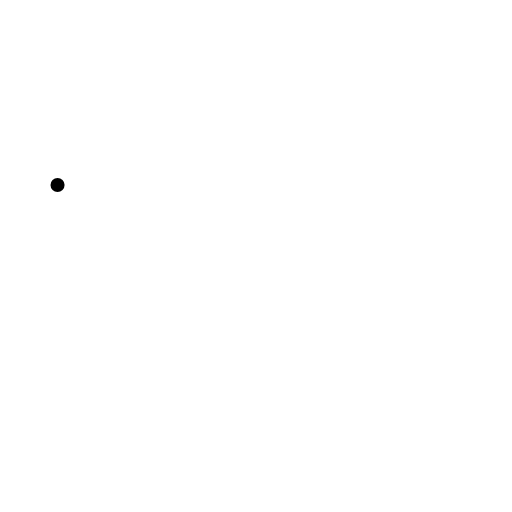
t = 0.00 s
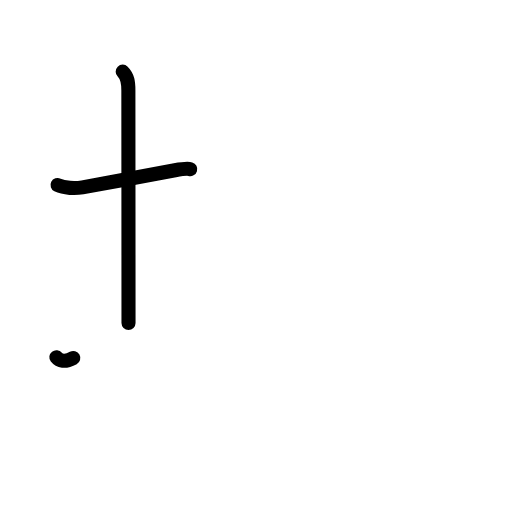
t = 2.40 s
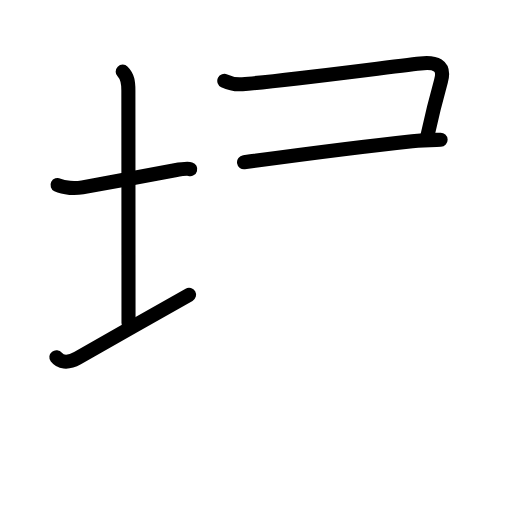
t = 4.80 s
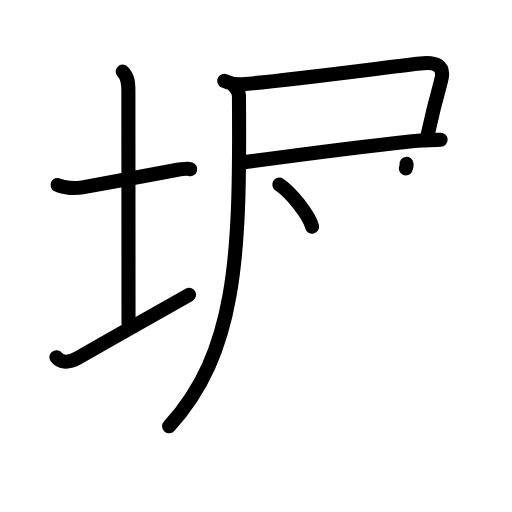
t = 7.20 s
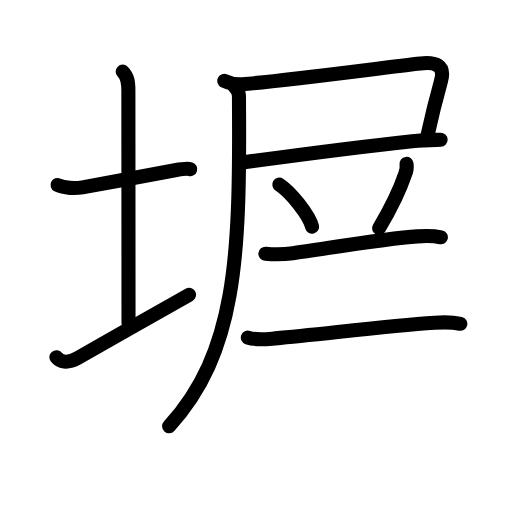
t = 9.60 s
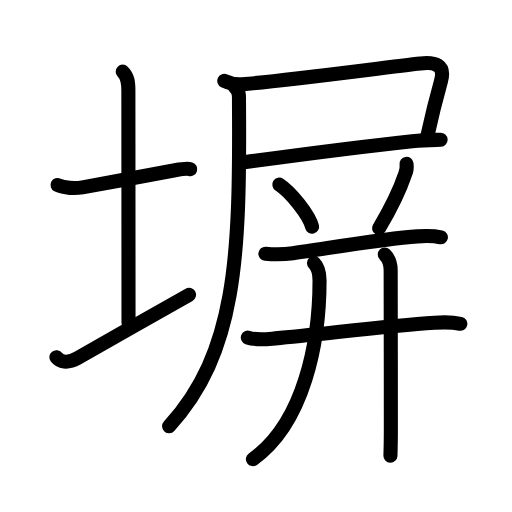
t = 12.00 s

The animated SVG that drew these frames (rendered in a browser with its animation timeline set to each time). Animation: 40 SMIL elements (animate=40); one cycle of 12.00 s.

<?xml version="1.0" encoding="UTF-8"?>
<!--
AniKanjiVG is licensed by CC-BY-SA Paul C. Sommerhoff (https://bitbucket.org/sommerhoff/anikanjivg).
AniKanjiVG uses KanjiVG which is licensed by CC-BY-SA Ulrich Apel (http://kanjivg.tagaini.net).
See also http://creativecommons.org/licenses/by-sa/3.0/
-->
<svg xmlns:kvg='http://kanjivg.tagaini.net' xmlns='http://www.w3.org/2000/svg' width='109' height='109' viewBox='0 0 109 109' style='fill:none;stroke:#000000;stroke-width:3;stroke-linecap:round;stroke-linejoin:round;' id="kvg:kanji_05840"><g id="kvg:05840" kvg:element="塀"><g id="kvg:05840-g1" kvg:element="土" kvg:variant="true" kvg:position="left" kvg:radical="general"><path id="kvg:05840-s1" kvg:type="㇐" d="M12.25,39.39c1.39,0.7,3.82,0.75,5.3,0.49C23.14,38.89,33,37,37.25,36.25c1.24-0.22,2.62-0.43,3.25-0.24"><animate attributeName="d" begin="0.0s" dur="0.3333333333333333s" from="M12.25,39.39C12.25,39.39,12.25,39.39,12.25,39.39" to="M12.25,39.39c1.39,0.7,3.82,0.75,5.3,0.49" />
<animate attributeName="d" begin="0.3333333333333333s" dur="0.3333333333333333s" from="M12.25,39.39c1.39,0.7,3.82,0.75,5.3,0.49c0,0,0,0,0,0,0" to="M12.25,39.39c1.39,0.7,3.82,0.75,5.3,0.49C23.14,38.89,33,37,37.25,36.25" />
<animate attributeName="d" begin="0.6666666666666666s" dur="0.3333333333333333s" from="M12.25,39.39c1.39,0.7,3.82,0.75,5.3,0.49C23.14,38.89,33,37,37.25,36.25c0,0,0,0,0,0,0" to="M12.25,39.39c1.39,0.7,3.82,0.75,5.3,0.49C23.14,38.89,33,37,37.25,36.25c1.24-0.22,2.62-0.43,3.25-0.24" />
</path>
<path id="kvg:05840-s2" kvg:type="㇑a" d="M26.12,15.25c1.06,1.06,1.21,2.25,1.21,4c0,7.25,0.03,38.75,0.03,49.5"><animate attributeName="d" begin="1.0s" dur="0.5s" from="M26.12,15.25C26.12,15.25,26.12,15.25,26.12,15.25" to="M26.12,15.25c1.06,1.06,1.21,2.25,1.21,4" />
<animate attributeName="d" begin="1.5s" dur="0.5s" from="M26.12,15.25c1.06,1.06,1.21,2.25,1.21,4c0,0,0,0,0,0,0" to="M26.12,15.25c1.06,1.06,1.21,2.25,1.21,4c0,7.25,0.03,38.75,0.03,49.5" />
<animate attributeName="d" begin="0s" dur="1.0s" from="M-100,-100" to="M-100,-100" />
</path>
<path id="kvg:05840-s3" kvg:type="㇀/㇐" d="M12,76.04c0.75,0.96,2.25,1.46,4.5,0.21c6.25-3.5,17.5-10,23.75-13.5"><animate attributeName="d" begin="2.0s" dur="0.5s" from="M12,76.04C12,76.04,12,76.04,12,76.04" to="M12,76.04c0.75,0.96,2.25,1.46,4.5,0.21" />
<animate attributeName="d" begin="2.5s" dur="0.5s" from="M12,76.04c0.75,0.96,2.25,1.46,4.5,0.21c0,0,0,0,0,0,0" to="M12,76.04c0.75,0.96,2.25,1.46,4.5,0.21c6.25-3.5,17.5-10,23.75-13.5" />
<animate attributeName="d" begin="0s" dur="2.0s" from="M-100,-100" to="M-100,-100" />
</path>
</g>
<g id="kvg:05840-g2" kvg:element="屏" kvg:position="right" kvg:phon="屏"><g id="kvg:05840-g3" kvg:element="尸" kvg:position="tare"><path id="kvg:05840-s4" kvg:type="㇕c" d="M47.75,17.21c1.38,0.67,2.24,0.83,3.85,0.71c7.85-0.57,30.81-3.63,37.91-4.41c3.06-0.33,5.36,0.22,4.37,3.77c-0.87,3.11-1.75,6.43-2.92,11.77"><animate attributeName="d" begin="3.0s" dur="0.25s" from="M47.75,17.21C47.75,17.21,47.75,17.21,47.75,17.21" to="M47.75,17.21c1.38,0.67,2.24,0.83,3.85,0.71" />
<animate attributeName="d" begin="3.25s" dur="0.25s" from="M47.75,17.21c1.38,0.67,2.24,0.83,3.85,0.71c0,0,0,0,0,0,0" to="M47.75,17.21c1.38,0.67,2.24,0.83,3.85,0.71c7.85-0.57,30.81-3.63,37.91-4.41" />
<animate attributeName="d" begin="3.5s" dur="0.25s" from="M47.75,17.21c1.38,0.67,2.24,0.83,3.85,0.71c7.85-0.57,30.81-3.63,37.91-4.41c0,0,0,0,0,0,0" to="M47.75,17.21c1.38,0.67,2.24,0.83,3.85,0.71c7.85-0.57,30.81-3.63,37.91-4.41c3.06-0.33,5.36,0.22,4.37,3.77" />
<animate attributeName="d" begin="3.75s" dur="0.25s" from="M47.75,17.21c1.38,0.67,2.24,0.83,3.85,0.71c7.85-0.57,30.81-3.63,37.91-4.41c3.06-0.33,5.36,0.22,4.37,3.77c0,0,0,0,0,0,0" to="M47.75,17.21c1.38,0.67,2.24,0.83,3.85,0.71c7.85-0.57,30.81-3.63,37.91-4.41c3.06-0.33,5.36,0.22,4.37,3.77c-0.87,3.11-1.75,6.43-2.92,11.77" />
<animate attributeName="d" begin="0s" dur="3.0s" from="M-100,-100" to="M-100,-100" />
</path>
<path id="kvg:05840-s5" kvg:type="㇐b" d="M51.95,34.55c7.68-1.05,24.69-3.3,35.81-4.49c2.91-0.31,5.09-0.27,6.04-0.31"><animate attributeName="d" begin="4.0s" dur="0.5s" from="M51.95,34.55C51.95,34.55,51.95,34.55,51.95,34.55" to="M51.95,34.55c7.68-1.05,24.69-3.3,35.81-4.49" />
<animate attributeName="d" begin="4.5s" dur="0.5s" from="M51.95,34.55c7.68-1.05,24.69-3.3,35.81-4.49c0,0,0,0,0,0,0" to="M51.95,34.55c7.68-1.05,24.69-3.3,35.81-4.49c2.91-0.31,5.09-0.27,6.04-0.31" />
<animate attributeName="d" begin="0s" dur="4.0s" from="M-100,-100" to="M-100,-100" />
</path>
<path id="kvg:05840-s6" kvg:type="㇒" d="M50,18.5c1.06,1.06,0.86,1.88,0.88,3.38C51.12,55,50.25,75.12,36,90.75"><animate attributeName="d" begin="5.0s" dur="0.5s" from="M50,18.5C50,18.5,50,18.5,50,18.5" to="M50,18.5c1.06,1.06,0.86,1.88,0.88,3.38" />
<animate attributeName="d" begin="5.5s" dur="0.5s" from="M50,18.5c1.06,1.06,0.86,1.88,0.88,3.38c0,0,0,0,0,0,0" to="M50,18.5c1.06,1.06,0.86,1.88,0.88,3.38C51.12,55,50.25,75.12,36,90.75" />
<animate attributeName="d" begin="0s" dur="5.0s" from="M-100,-100" to="M-100,-100" />
</path>
</g>
<g id="kvg:05840-g4" kvg:element="并"><g id="kvg:05840-g5" kvg:position="top"><path id="kvg:05840-s7" kvg:type="㇔" d="M59.46,39.29c2.46,1.58,6.36,6.51,6.98,8.97"><animate attributeName="d" begin="6.0s" dur="1.0s" from="M59.46,39.29C59.46,39.29,59.46,39.29,59.46,39.29" to="M59.46,39.29c2.46,1.58,6.36,6.51,6.98,8.97" />
<animate attributeName="d" begin="0s" dur="6.0s" from="M-100,-100" to="M-100,-100" />
</path>
<path id="kvg:05840-s8" kvg:type="㇒" d="M86.55,34.89c0.11,0.83-0.01,1.62-0.37,2.37c-0.97,2.9-2.67,6.58-5.48,11.34"><animate attributeName="d" begin="7.0s" dur="0.5s" from="M86.55,34.89C86.55,34.89,86.55,34.89,86.55,34.89" to="M86.55,34.89c0.11,0.83-0.01,1.62-0.37,2.37" />
<animate attributeName="d" begin="7.5s" dur="0.5s" from="M86.55,34.89c0.11,0.83-0.01,1.62-0.37,2.37c0,0,0,0,0,0,0" to="M86.55,34.89c0.11,0.83-0.01,1.62-0.37,2.37c-0.97,2.9-2.67,6.58-5.48,11.34" />
<animate attributeName="d" begin="0s" dur="7.0s" from="M-100,-100" to="M-100,-100" />
</path>
</g>
<g id="kvg:05840-g6" kvg:position="bottom"><g id="kvg:05840-g7" kvg:element="干" kvg:part="1"><path id="kvg:05840-s9" kvg:type="㇐" d="M56.5,54.01c2.5,0.24,4.04,0.15,5.87-0.1c6.87-0.94,19.45-3.14,26.49-3.59c1.67-0.11,3.35-0.16,5,0.2"><animate attributeName="d" begin="8.0s" dur="0.3333333333333333s" from="M56.5,54.01C56.5,54.01,56.5,54.01,56.5,54.01" to="M56.5,54.01c2.5,0.24,4.04,0.15,5.87-0.1" />
<animate attributeName="d" begin="8.333333333333334s" dur="0.3333333333333333s" from="M56.5,54.01c2.5,0.24,4.04,0.15,5.87-0.1c0,0,0,0,0,0,0" to="M56.5,54.01c2.5,0.24,4.04,0.15,5.87-0.1c6.87-0.94,19.45-3.14,26.49-3.59" />
<animate attributeName="d" begin="8.666666666666666s" dur="0.3333333333333333s" from="M56.5,54.01c2.5,0.24,4.04,0.15,5.87-0.1c6.87-0.94,19.45-3.14,26.49-3.59c0,0,0,0,0,0,0" to="M56.5,54.01c2.5,0.24,4.04,0.15,5.87-0.1c6.87-0.94,19.45-3.14,26.49-3.59c1.67-0.11,3.35-0.16,5,0.2" />
<animate attributeName="d" begin="0s" dur="8.0s" from="M-100,-100" to="M-100,-100" />
</path>
<g id="kvg:05840-g8" kvg:element="十" kvg:part="1"><path id="kvg:05840-s10" kvg:type="㇐" d="M52.76,71.86c1.82,0.65,4,0.34,5.86,0.18c9.86-0.87,23.32-2.6,33.88-3.32c1.91-0.13,3.63-0.19,5.5,0.21"><animate attributeName="d" begin="9.0s" dur="0.3333333333333333s" from="M52.76,71.86C52.76,71.86,52.76,71.86,52.76,71.86" to="M52.76,71.86c1.82,0.65,4,0.34,5.86,0.18" />
<animate attributeName="d" begin="9.333333333333334s" dur="0.3333333333333333s" from="M52.76,71.86c1.82,0.65,4,0.34,5.86,0.18c0,0,0,0,0,0,0" to="M52.76,71.86c1.82,0.65,4,0.34,5.86,0.18c9.86-0.87,23.32-2.6,33.88-3.32" />
<animate attributeName="d" begin="9.666666666666666s" dur="0.3333333333333333s" from="M52.76,71.86c1.82,0.65,4,0.34,5.86,0.18c9.86-0.87,23.32-2.6,33.88-3.32c0,0,0,0,0,0,0" to="M52.76,71.86c1.82,0.65,4,0.34,5.86,0.18c9.86-0.87,23.32-2.6,33.88-3.32c1.91-0.13,3.63-0.19,5.5,0.21" />
<animate attributeName="d" begin="0s" dur="9.0s" from="M-100,-100" to="M-100,-100" />
</path>
</g>
</g>
<path id="kvg:05840-s11" kvg:type="㇒" d="M66.84,55.98c0.96,0.96,1.19,2.29,1.19,3.72c0,13.04-3.29,30.3-14.19,38.05"><animate attributeName="d" begin="10.0s" dur="0.5s" from="M66.84,55.98C66.84,55.98,66.84,55.98,66.84,55.98" to="M66.84,55.98c0.96,0.96,1.19,2.29,1.19,3.72" />
<animate attributeName="d" begin="10.5s" dur="0.5s" from="M66.84,55.98c0.96,0.96,1.19,2.29,1.19,3.72c0,0,0,0,0,0,0" to="M66.84,55.98c0.96,0.96,1.19,2.29,1.19,3.72c0,13.04-3.29,30.3-14.19,38.05" />
<animate attributeName="d" begin="0s" dur="10.0s" from="M-100,-100" to="M-100,-100" />
</path>
<g id="kvg:05840-g9" kvg:element="干" kvg:part="2"><g id="kvg:05840-g10" kvg:element="十" kvg:part="2"><path id="kvg:05840-s12" kvg:type="㇑" d="M81.91,54.19c0.76,0.76,1.26,2.06,1.26,3.35c0,0.52,0.04,21.34,0.04,33.21c0,3.1-0.06,5.4-0.09,6.25"><animate attributeName="d" begin="11.0s" dur="0.3333333333333333s" from="M81.91,54.19C81.91,54.19,81.91,54.19,81.91,54.19" to="M81.91,54.19c0.76,0.76,1.26,2.06,1.26,3.35" />
<animate attributeName="d" begin="11.333333333333334s" dur="0.3333333333333333s" from="M81.91,54.19c0.76,0.76,1.26,2.06,1.26,3.35c0,0,0,0,0,0,0" to="M81.91,54.19c0.76,0.76,1.26,2.06,1.26,3.35c0,0.52,0.04,21.34,0.04,33.21" />
<animate attributeName="d" begin="11.666666666666666s" dur="0.3333333333333333s" from="M81.91,54.19c0.76,0.76,1.26,2.06,1.26,3.35c0,0.52,0.04,21.34,0.04,33.21c0,0,0,0,0,0,0" to="M81.91,54.19c0.76,0.76,1.26,2.06,1.26,3.35c0,0.52,0.04,21.34,0.04,33.21c0,3.1-0.06,5.4-0.09,6.25" />
<animate attributeName="d" begin="0s" dur="11.0s" from="M-100,-100" to="M-100,-100" />
</path>
</g>
</g>
</g>
</g>
</g>
</g>
</svg>
